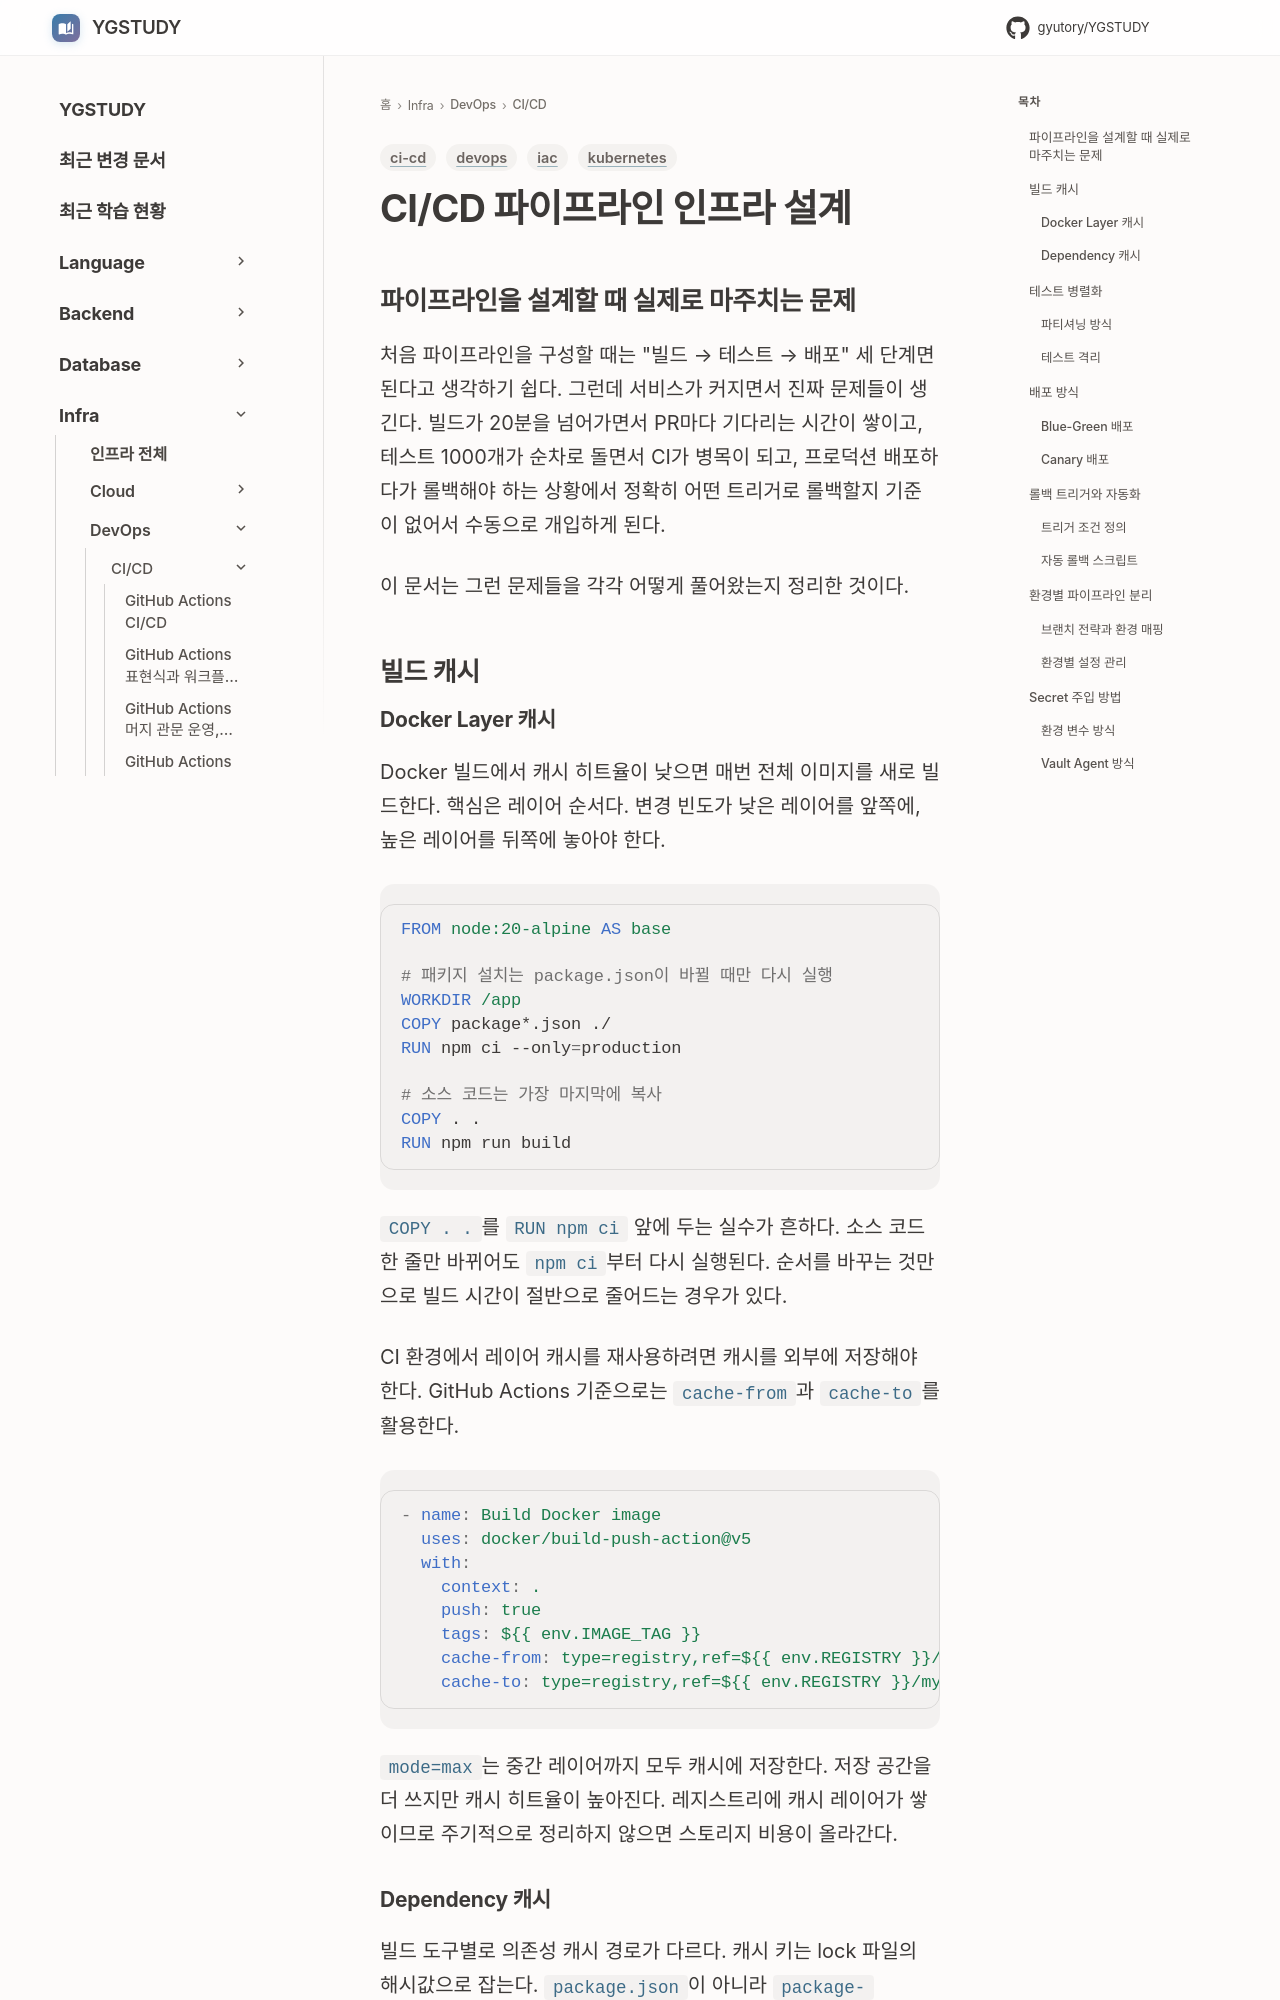

repository: GYUTORY/YGSTUDY · page: DevOps/CI_CD/CI_CD_Pipeline/index.html · generator: mkdocs

---
title: CI/CD 파이프라인 인프라 설계
tags: [iac, ci-cd, devops, kubernetes]
updated: 2026-07-25
---

# CI/CD 파이프라인 인프라 설계

## 파이프라인을 설계할 때 실제로 마주치는 문제

처음 파이프라인을 구성할 때는 "빌드 → 테스트 → 배포" 세 단계면 된다고 생각하기 쉽다. 그런데 서비스가 커지면서 진짜 문제들이 생긴다. 빌드가 20분을 넘어가면서 PR마다 기다리는 시간이 쌓이고, 테스트 1000개가 순차로 돌면서 CI가 병목이 되고, 프로덕션 배포하다가 롤백해야 하는 상황에서 정확히 어떤 트리거로 롤백할지 기준이 없어서 수동으로 개입하게 된다.

이 문서는 그런 문제들을 각각 어떻게 풀어왔는지 정리한 것이다.

## 빌드 캐시

### Docker Layer 캐시

Docker 빌드에서 캐시 히트율이 낮으면 매번 전체 이미지를 새로 빌드한다. 핵심은 레이어 순서다. 변경 빈도가 낮은 레이어를 앞쪽에, 높은 레이어를 뒤쪽에 놓아야 한다.

```dockerfile
FROM node:20-alpine AS base

# 패키지 설치는 package.json이 바뀔 때만 다시 실행
WORKDIR /app
COPY package*.json ./
RUN npm ci --only=production

# 소스 코드는 가장 마지막에 복사
COPY . .
RUN npm run build
```

`COPY . .`를 `RUN npm ci` 앞에 두는 실수가 흔하다. 소스 코드 한 줄만 바뀌어도 `npm ci`부터 다시 실행된다. 순서를 바꾸는 것만으로 빌드 시간이 절반으로 줄어드는 경우가 있다.

CI 환경에서 레이어 캐시를 재사용하려면 캐시를 외부에 저장해야 한다. GitHub Actions 기준으로는 `cache-from`과 `cache-to`를 활용한다.

```yaml
- name: Build Docker image
  uses: docker/build-push-action@v5
  with:
    context: .
    push: true
    tags: ${{ env.IMAGE_TAG }}
    cache-from: type=registry,ref=${{ env.REGISTRY }}/myapp:cache
    cache-to: type=registry,ref=${{ env.REGISTRY }}/myapp:cache,mode=max
```

`mode=max`는 중간 레이어까지 모두 캐시에 저장한다. 저장 공간을 더 쓰지만 캐시 히트율이 높아진다. 레지스트리에 캐시 레이어가 쌓이므로 주기적으로 정리하지 않으면 스토리지 비용이 올라간다.
